The GitHub repository GustavoMourao/eye-Image-Analysis contains a labelled image folder "Data" with 2 categories: glaucoma, healthy. Examples follow, each with its label.

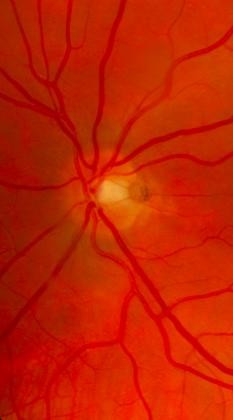
Label: glaucoma

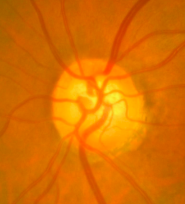
Label: glaucoma

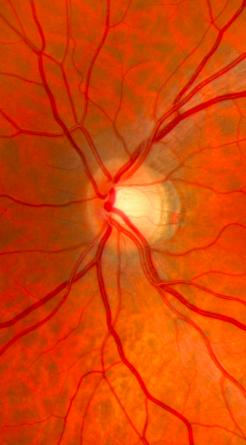
Label: healthy

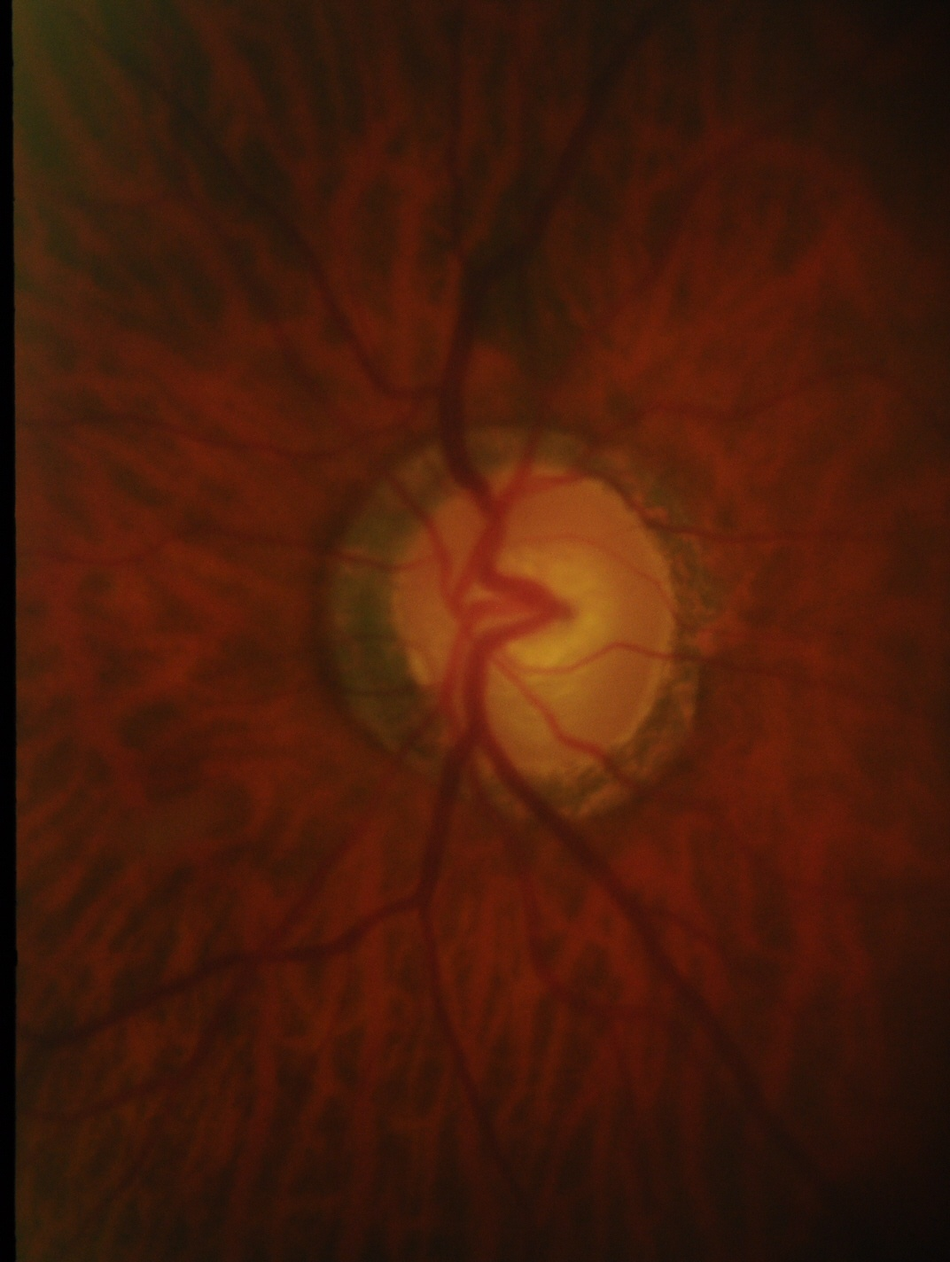
Label: glaucoma

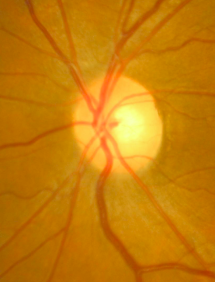
Label: healthy

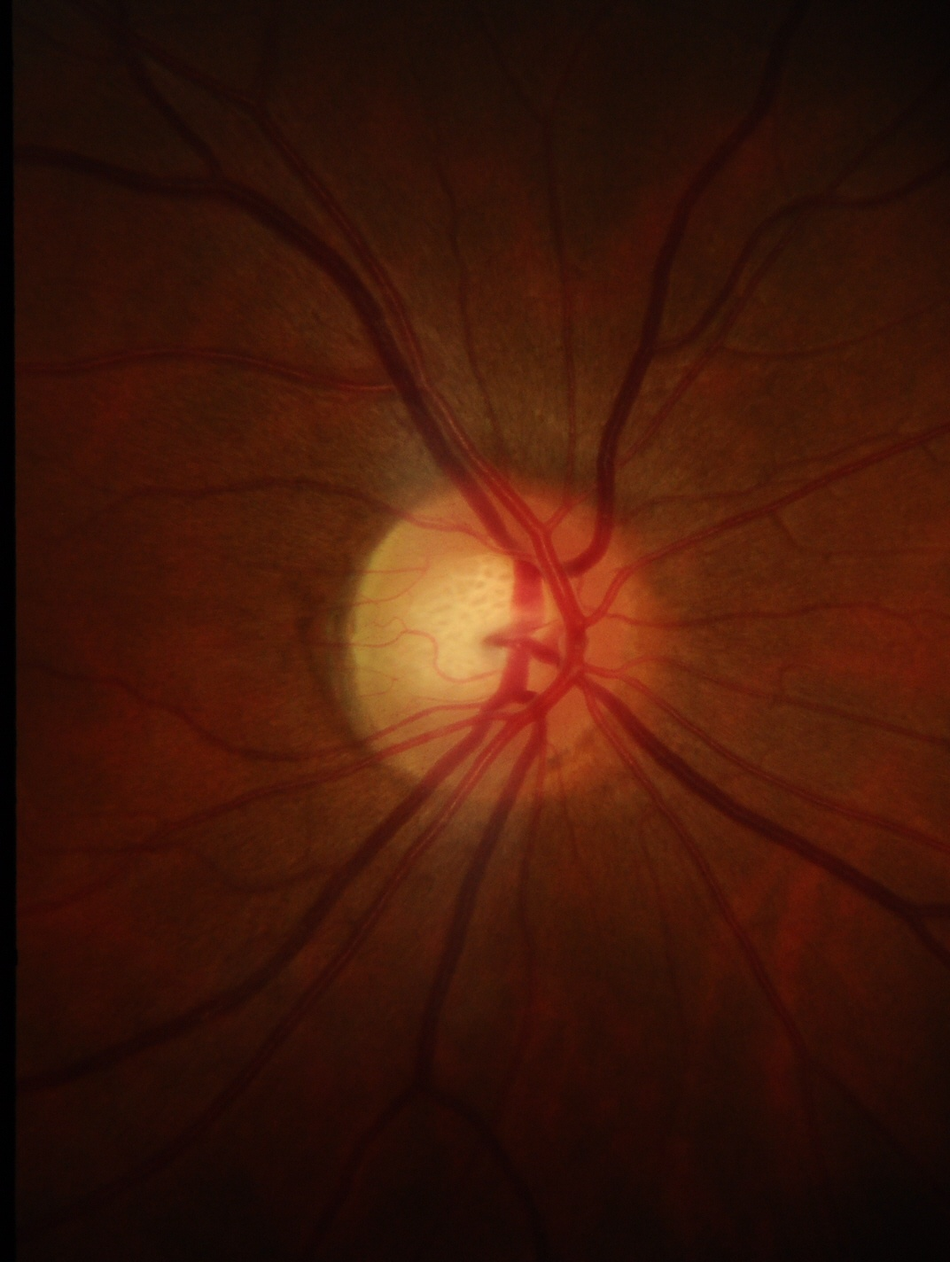
Label: healthy
